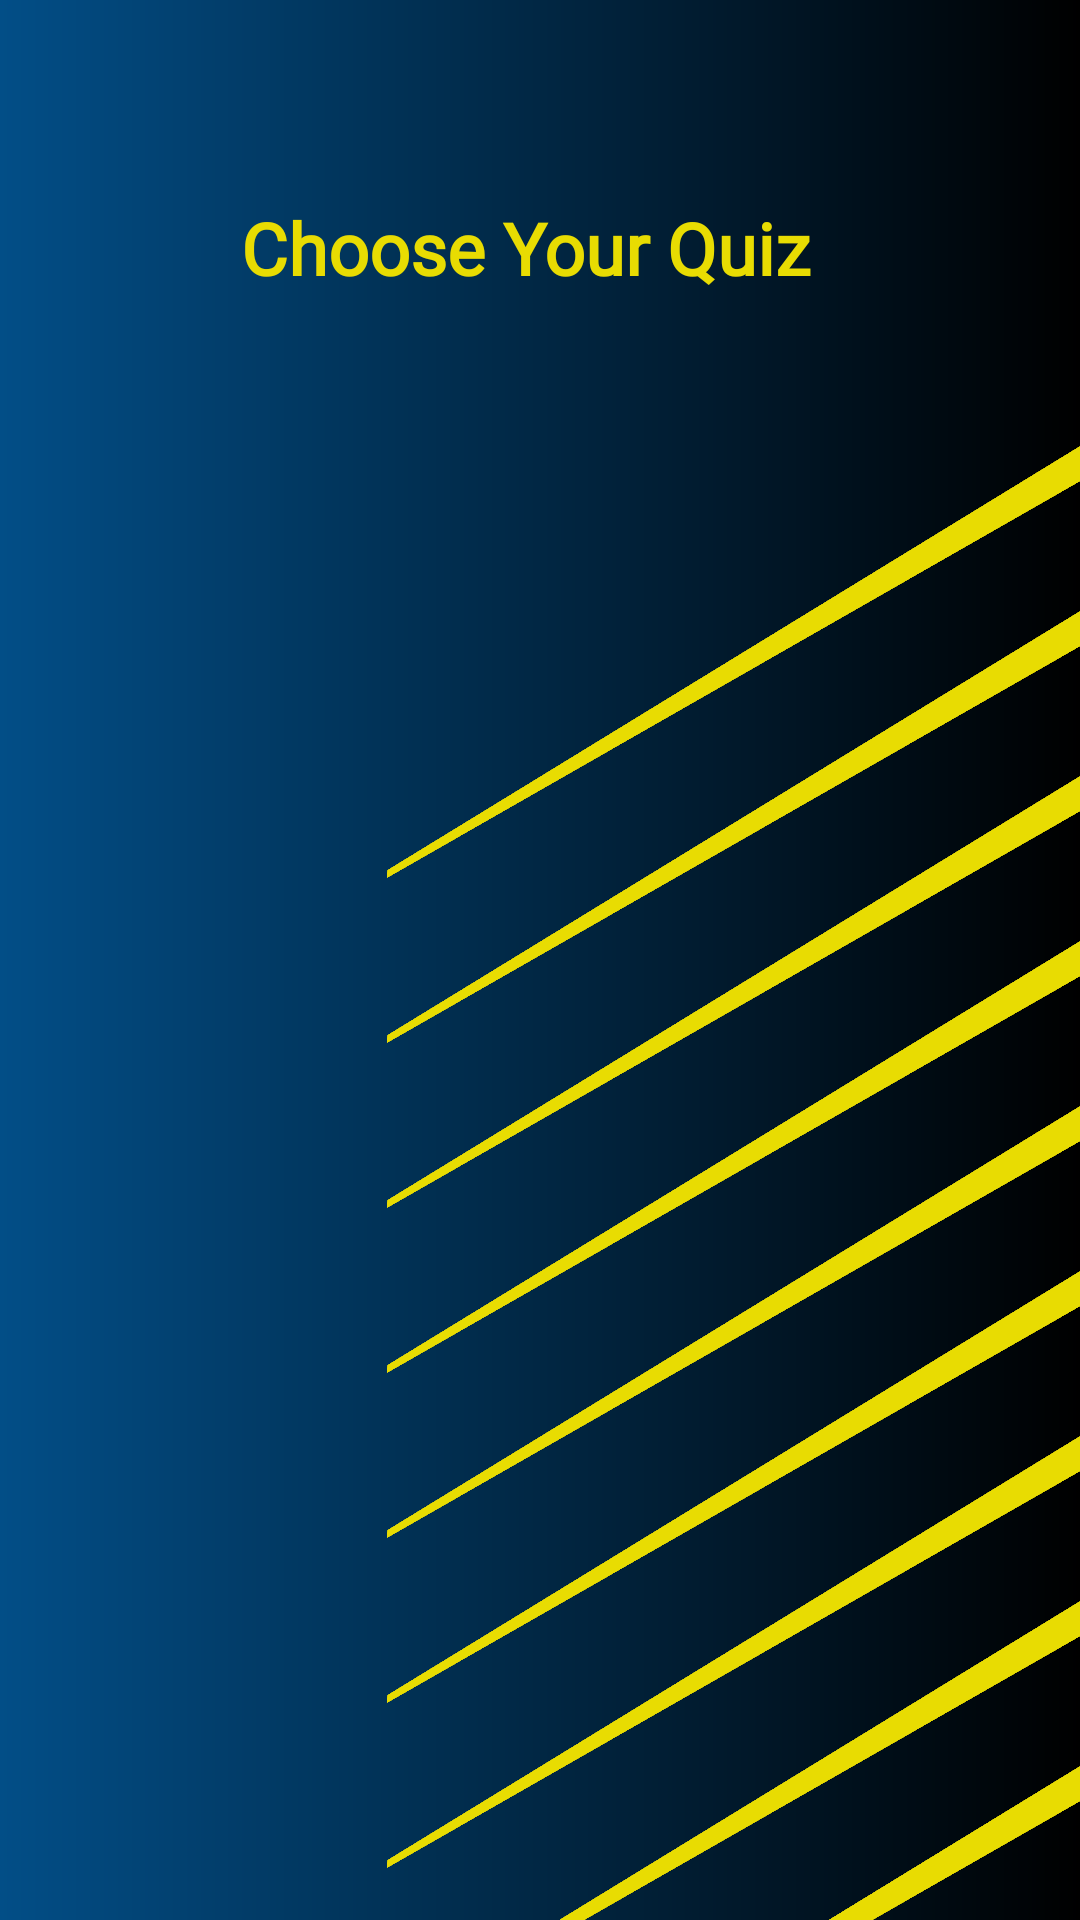

Android layout source for this screen:
<!-- AndroidManifest.xml: application theme Theme.QuizMobilnoRacunarstvo -->
<!-- res/layout/activity_chose_quiz.xml -->
<?xml version="1.0" encoding="utf-8"?>
<androidx.constraintlayout.widget.ConstraintLayout xmlns:android="http://schemas.android.com/apk/res/android"
    xmlns:app="http://schemas.android.com/apk/res-auto"
    xmlns:tools="http://schemas.android.com/tools"
    android:layout_width="match_parent"
    android:layout_height="match_parent"
    android:background="@drawable/background_first"
    tools:context=".startquiz.chosequizlogic.ChooseQuiz">

    <TextView
        android:id="@+id/textView"
        android:layout_width="290dp"
        android:layout_height="wrap_content"
        android:layout_marginStart="60dp"
        android:layout_marginEnd="40dp"
        android:fontFamily="@font/diplomata_sc"
        android:gravity="center"
        android:text="@string/chose_your_quiz"
        android:textAllCaps="false"
        android:textColor="#E8DC02"
        android:textSize="24sp"
        android:textStyle="bold"
        app:layout_constraintBottom_toBottomOf="parent"
        app:layout_constraintEnd_toEndOf="parent"
        app:layout_constraintHorizontal_bias="1.0"
        app:layout_constraintStart_toStartOf="parent"
        app:layout_constraintTop_toTopOf="parent"
        app:layout_constraintVertical_bias="0.109" />


    <TextView
        android:id="@+id/blackline"
        android:layout_width="match_parent"
        android:layout_height="5dp"
        android:background="@drawable/line"
        app:layout_constraintBottom_toBottomOf="parent"
        app:layout_constraintEnd_toEndOf="parent"
        app:layout_constraintHorizontal_bias="0.0"
        app:layout_constraintStart_toStartOf="parent"
        app:layout_constraintTop_toBottomOf="@+id/textView"
        app:layout_constraintVertical_bias="0.042" />

    <TextView
        android:id="@+id/yellowLine1"
        android:layout_width="match_parent"
        android:layout_height="5dp"
        android:layout_marginTop="160dp"
        android:background="#E8DC02"
        android:rotationX="200"
        android:rotationY="60"
        app:layout_constraintEnd_toEndOf="parent"
        app:layout_constraintHorizontal_bias="0.0"
        app:layout_constraintStart_toStartOf="parent"
        app:layout_constraintTop_toBottomOf="@+id/textView" />

    <TextView
        android:id="@+id/yellowLine2"
        android:layout_width="match_parent"
        android:layout_height="5dp"
        android:layout_marginTop="50dp"
        android:background="#E8DC02"
        android:rotationX="200"
        android:rotationY="60"
        app:layout_constraintEnd_toEndOf="parent"
        app:layout_constraintHorizontal_bias="0.0"
        app:layout_constraintStart_toStartOf="parent"
        app:layout_constraintTop_toBottomOf="@+id/yellowLine1" />

    <TextView
        android:id="@+id/yellowLine3"
        android:layout_width="match_parent"
        android:layout_height="5dp"
        android:layout_marginTop="50dp"
        android:background="#E8DC02"
        android:rotationX="200"
        android:rotationY="60"
        app:layout_constraintEnd_toEndOf="parent"
        app:layout_constraintHorizontal_bias="0.0"
        app:layout_constraintStart_toStartOf="parent"
        app:layout_constraintTop_toBottomOf="@+id/yellowLine2" />

    <TextView
        android:id="@+id/yellowLine4"
        android:layout_width="match_parent"
        android:layout_height="5dp"
        android:layout_marginTop="50dp"
        android:background="#E8DC02"
        android:rotationX="200"
        android:rotationY="60"
        app:layout_constraintEnd_toEndOf="parent"
        app:layout_constraintHorizontal_bias="0.0"
        app:layout_constraintStart_toStartOf="parent"
        app:layout_constraintTop_toBottomOf="@+id/yellowLine3"/>

    <TextView
        android:id="@+id/yellowLine5"
        android:layout_width="match_parent"
        android:layout_height="5dp"
        android:layout_marginTop="50dp"
        android:background="#E8DC02"
        android:rotationX="200"
        android:rotationY="60"
        app:layout_constraintEnd_toEndOf="parent"
        app:layout_constraintHorizontal_bias="0.0"
        app:layout_constraintStart_toStartOf="parent"
        app:layout_constraintTop_toBottomOf="@+id/yellowLine4"/>

    <TextView
        android:id="@+id/yellowLine6"
        android:layout_width="match_parent"
        android:layout_height="5dp"
        android:layout_marginTop="50dp"
        android:background="#E8DC02"
        android:rotationX="200"
        android:rotationY="60"
        app:layout_constraintEnd_toEndOf="parent"
        app:layout_constraintHorizontal_bias="0.0"
        app:layout_constraintStart_toStartOf="parent"
        app:layout_constraintTop_toBottomOf="@+id/yellowLine5"/>

    <TextView
        android:id="@+id/yellowLine7"
        android:layout_width="match_parent"
        android:layout_height="5dp"
        android:layout_marginTop="50dp"
        android:background="#E8DC02"
        android:rotationX="200"
        android:rotationY="60"
        app:layout_constraintEnd_toEndOf="parent"
        app:layout_constraintHorizontal_bias="0.0"
        app:layout_constraintStart_toStartOf="parent"
        app:layout_constraintTop_toBottomOf="@+id/yellowLine6"/>

    <TextView
        android:id="@+id/yellowLine8"
        android:layout_width="match_parent"
        android:layout_height="5dp"
        android:layout_marginTop="50dp"
        android:background="#E8DC02"
        android:rotationX="200"
        android:rotationY="60"
        app:layout_constraintEnd_toEndOf="parent"
        app:layout_constraintHorizontal_bias="0.0"
        app:layout_constraintStart_toStartOf="parent"
        app:layout_constraintTop_toBottomOf="@+id/yellowLine7"/>

    <TextView
        android:id="@+id/yellowLine9"
        android:layout_width="match_parent"
        android:layout_height="5dp"
        android:layout_marginTop="50dp"
        android:background="#E8DC02"
        android:rotationX="200"
        android:rotationY="60"
        app:layout_constraintEnd_toEndOf="parent"
        app:layout_constraintHorizontal_bias="0.0"
        app:layout_constraintStart_toStartOf="parent"
        app:layout_constraintTop_toBottomOf="@+id/yellowLine8"/>

    <TextView
        android:id="@+id/yellowLine10"
        android:layout_width="match_parent"
        android:layout_height="5dp"
        android:layout_marginTop="50dp"
        android:background="#E8DC02"
        android:rotationX="200"
        android:rotationY="60"
        app:layout_constraintEnd_toEndOf="parent"
        app:layout_constraintHorizontal_bias="0.0"
        app:layout_constraintStart_toStartOf="parent"
        app:layout_constraintTop_toBottomOf="@+id/yellowLine9"/>

    <TextView
        android:id="@+id/yellowLine11"
        android:layout_width="match_parent"
        android:layout_height="5dp"
        android:layout_marginTop="50dp"
        android:background="#E8DC02"
        android:rotationX="200"
        android:rotationY="60"
        app:layout_constraintEnd_toEndOf="parent"
        app:layout_constraintHorizontal_bias="0.0"
        app:layout_constraintStart_toStartOf="parent"
        app:layout_constraintTop_toBottomOf="@+id/yellowLine10"/>




    <LinearLayout
        android:id="@+id/linearLayout2"
        android:layout_width="match_parent"
        android:layout_height="match_parent"
        android:orientation="horizontal"
        app:layout_constraintBottom_toBottomOf="parent"
        app:layout_constraintEnd_toEndOf="parent"
        app:layout_constraintStart_toStartOf="parent"
        app:layout_constraintTop_toBottomOf="@+id/blackline">

        <ListView
            android:id="@+id/customListviewNames"
            android:layout_width="0dp"
            android:layout_height="match_parent"
            android:layout_marginTop="160dp"
            android:layout_weight="3"
            android:divider="#04BF9A"
            android:dividerHeight="2.2dp"
            app:layout_constraintBottom_toBottomOf="parent"
            app:layout_constraintEnd_toEndOf="parent"
            app:layout_constraintStart_toStartOf="parent"
            app:layout_constraintTop_toBottomOf="parent" />

        <ListView
            android:id="@+id/customListviewResults"
            android:layout_width="0dp"
            android:layout_height="match_parent"
            android:layout_marginTop="160dp"
            android:layout_weight="1"
            android:divider="#04BF9A"
            android:dividerHeight="2.2dp"
            app:layout_constraintBottom_toBottomOf="parent"
            app:layout_constraintEnd_toEndOf="parent"
            app:layout_constraintStart_toStartOf="parent"
            app:layout_constraintTop_toBottomOf="parent" />

    </LinearLayout>


</androidx.constraintlayout.widget.ConstraintLayout>
<!-- resources referenced by this layout -->
<resources>
  <!-- drawable background_first (drawable) -->
  <?xml version="1.0" encoding="utf-8"?>
  <shape xmlns:android="http://schemas.android.com/apk/res/android">
      <gradient android:startColor="#024E87" android:endColor="@color/black"/>
  </shape>
  <string name="chose_your_quiz">Choose Your Quiz</string>
  <style name="Theme.QuizMobilnoRacunarstvo" parent="Theme.MaterialComponents.DayNight.NoActionBar">
          
          <item name="colorPrimary">@color/purple_500</item>
          <item name="colorPrimaryVariant">@color/purple_700</item>
          <item name="colorOnPrimary">@color/white</item>
          
          <item name="colorSecondary">@color/teal_200</item>
          <item name="colorSecondaryVariant">@color/teal_700</item>
          <item name="colorOnSecondary">@color/black</item>
          
          <item name="android:statusBarColor" tools:targetApi="l">?attr/colorPrimaryVariant</item>
          
      </style>
  <!-- not gathered from this repository: default colours our renderer supplied (Android Studio template values) -->
  <color name="purple_500">#FF6200EE</color>
  <color name="purple_700">#FF3700B3</color>
  <color name="teal_200">#FF03DAC5</color>
  <color name="teal_700">#FF018786</color>
  <color name="black">#FF000000</color>
  <color name="white">#FFFFFFFF</color>
</resources>
